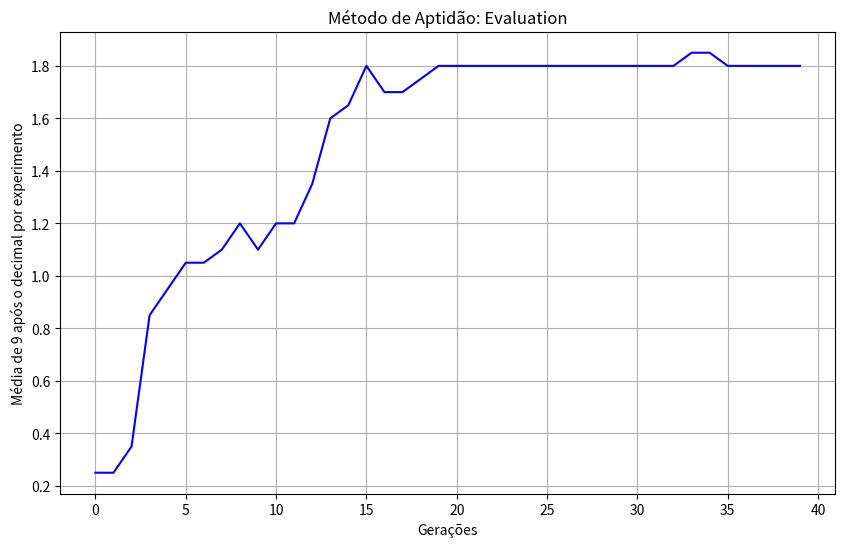
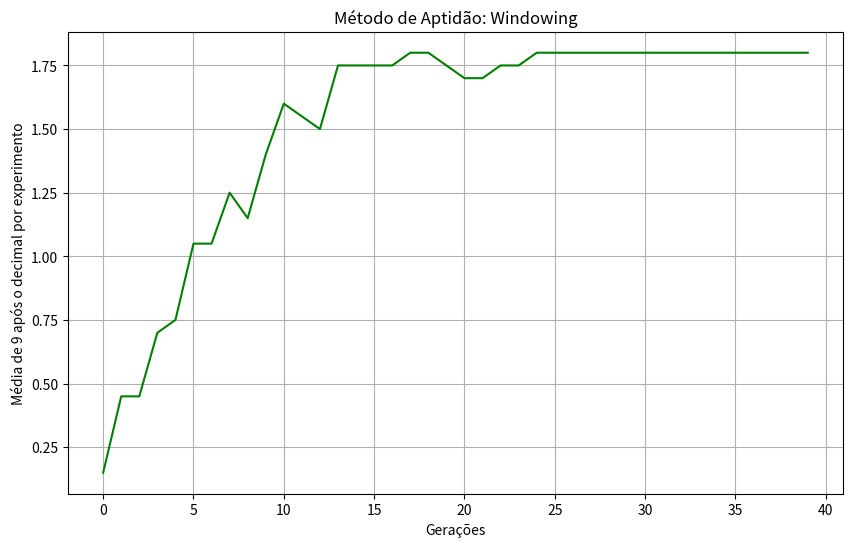
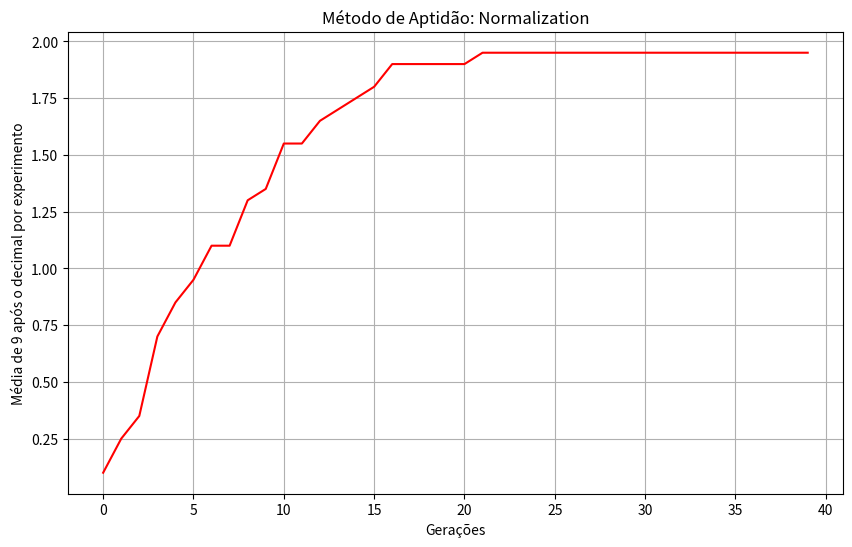

Generate these figures, in order, with matplotlib:
import numpy as np
import matplotlib.pyplot as plt

def count_nines_after_decimal(number:float):
    number -= int(number)
    count = 0
    while True:
        number*=10
        if int(number)!=9:
            break
        number -= int(number)
        count+=1
    return count

def f6(x, y):
    numerador = (np.sin(np.sqrt(x**2 + y**2)))**2 - 0.5
    denominador = (1 + 0.001 * (x**2 + y**2))**2
    return 0.5 - numerador / denominador

def initialize_population(tamanho_pop, limite_crom): #limite de cromossomos e tamanho da populacao
    return np.random.uniform(limite_crom[0], limite_crom[1], size=(tamanho_pop, 2))

def evaluate_population(populacao):
    return np.array([f6(x, y) for x, y in populacao])

def fitness_windowing(evals): # tal do windowing
    min_eval = np.min(evals)
    return evals - min_eval

def fitness_normalization(evals): #normalizacao linear 
    min_eval, max_eval = np.min(evals), np.max(evals)
    return 1 + 99 * (evals - min_eval) / (max_eval - min_eval)

def tournament_selection(populacao, fitness, tournament_size=3):
    selected_indices = np.random.choice(len(populacao), tournament_size)
    best_index = selected_indices[np.argmax(fitness[selected_indices])]
    return populacao[best_index]

def crossover(pai1, pai2, rate_crossover): #parte do crossover do AG
    if np.random.rand() < rate_crossover:
        alfa = np.random.rand()
        filho1 = alfa * pai1 + (1 - alfa) * pai2
        filho2 = alfa * pai2 + (1 - alfa) * pai1
        return filho1, filho2
    return pai1, pai2

def mutate(individuo, rate_mutacao, limite_crom): #faz as mutacoes
    if np.random.rand() < rate_mutacao:
        gene = np.random.randint(len(individuo))
        individuo[gene] = np.random.uniform(limite_crom[0], limite_crom[1])
    return individuo

def genetic_algorithm(tamanho_pop, geracoes, limite_crom, rate_crossover, rate_mutacao, 
                      fitness_method='evaluation', elitism=True, steady_state=True, no_duplicates=False): #o nosso AG
    populacao = initialize_population(tamanho_pop, limite_crom)
    best_solutions = []

    for gen in range(geracoes):
        evals = evaluate_population(populacao)

        if fitness_method == 'windowing':
            fitness = fitness_windowing(evals)
        elif fitness_method == 'normalization':
            fitness = fitness_normalization(evals)
        else:
            fitness = evals

        if elitism:
            melhor_idx = np.argmax(fitness)
            melhor_individuo = populacao[melhor_idx]
            melhor_valor = evals[melhor_idx]
        
        nova_pop = []

        while len(nova_pop) < tamanho_pop:
            pai1 = tournament_selection(populacao, fitness)
            pai2 = tournament_selection(populacao, fitness)
            filho1, filho2 = crossover(pai1, pai2, rate_crossover)
            # vai mutar
            filho1 = mutate(filho1, rate_mutacao, limite_crom)
            filho2 = mutate(filho2, rate_mutacao, limite_crom)

            nova_pop.extend([filho1, filho2])

        populacao = np.array(nova_pop[:tamanho_pop])# n exceder o tamanho

        if steady_state:
            if no_duplicates:
                populacao = np.unique(populacao, axis=0)
            while len(populacao) < tamanho_pop:
                new_individual = np.random.uniform(limite_crom[0], limite_crom[1], size=2)
                populacao = np.vstack([populacao, new_individual])
                

        if elitism: #aki vai inserir o melhor individuo
            populacao[np.random.randint(len(populacao))] = melhor_individuo
        # e daí salva o melhor resultado da geracao atual
        best_solutions.append(melhor_valor if elitism else np.max(evals))

    return best_solutions

def run_experiments():
    tamanho_pop = 100
    geracoes = 40
    limite_crom = [-100, 100]
    rate_crossover = 0.8
    rate_mutacao = 0.05

    metodos_fitness = ['evaluation', 'windowing', 'normalization']
    resultado = {}

    for metodo in metodos_fitness:
        resultado[metodo] = []
        for exp in range(20): # 20 experimentos
            print(f"Rodando experimento {exp+1} para aptidão: {metodo}")
            best_solutions = genetic_algorithm(
                tamanho_pop, geracoes, limite_crom,
                rate_crossover, rate_mutacao, fitness_method=metodo, elitism=False, steady_state=False, no_duplicates=True
            )
            resultado[metodo].append(best_solutions)
        resultado[metodo]=np.array(resultado[metodo])

    colors = {'evaluation': 'blue', 'windowing': 'green', 'normalization': 'red'}
    for metodo in metodos_fitness:
        plt.figure(figsize=(10, 6)) #! parte do gráfico em si
        media_contagem_noves = []
        for i in range(resultado[metodo].shape[1]):
            contagem_noves = []
            for experimento in resultado[metodo][:,i]:
                contagem_noves.append(count_nines_after_decimal(experimento))
            media_contagem_noves.append(np.mean(contagem_noves))
        plt.plot(range(geracoes), media_contagem_noves, color=colors[metodo])

        plt.xlabel('Gerações')
        plt.ylabel('Média de 9 após o decimal por experimento')
        plt.title(f'Método de Aptidão: {metodo.capitalize()}')
        plt.grid(True);
    plt.show()
       

    return resultado

if __name__ == "__main__":
    run_experiments()